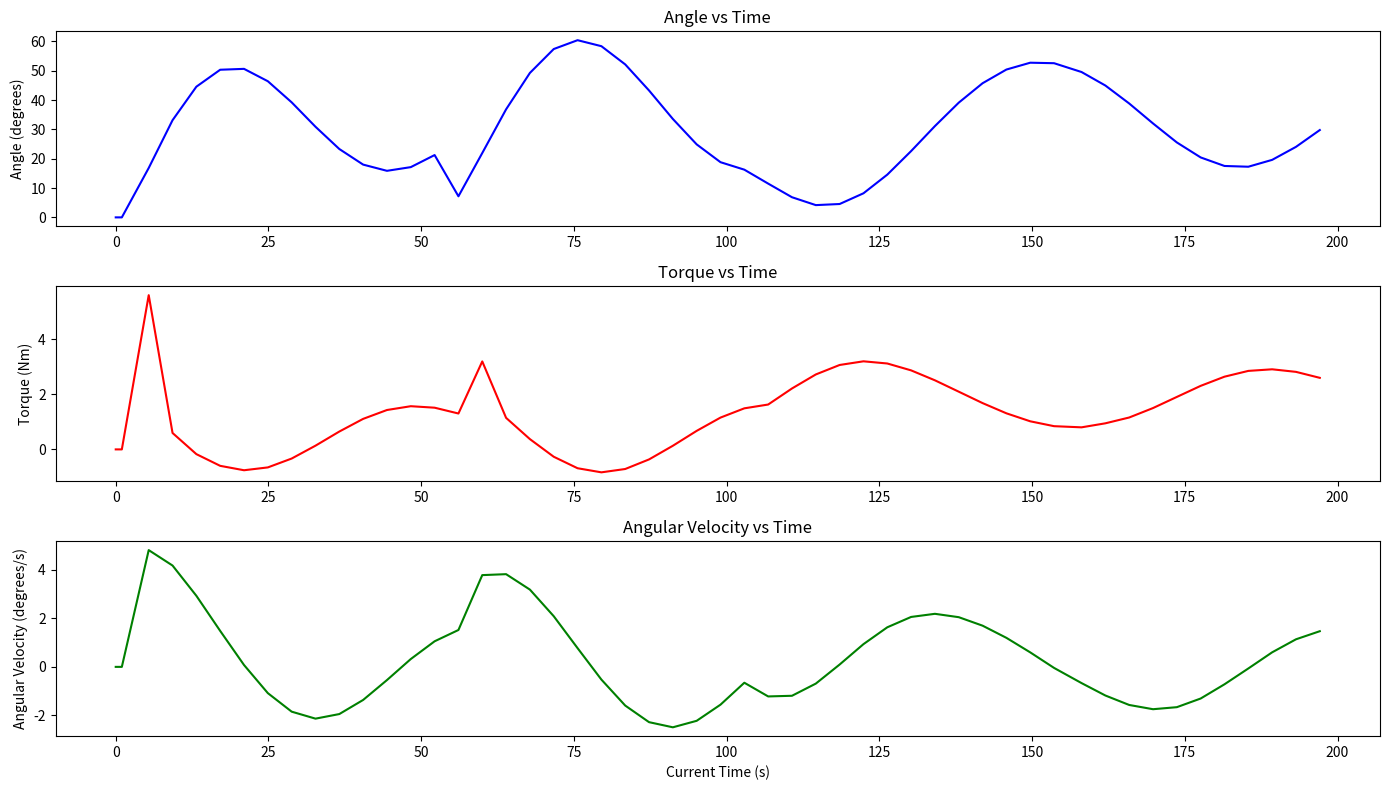

The script that saved this image:
import matplotlib.pyplot as plt

# Data
data = {
    "Current Time": [0, 1, 5.4, 9.3, 13.2, 17.1, 21, 24.9, 28.8, 32.7, 36.6, 40.5, 44.4, 48.3, 52.2, 56.1, 60, 
                     63.9, 67.8, 71.7, 75.6, 79.5, 83.4, 87.3, 91.2, 95.1, 99, 102.9, 106.8, 110.7, 114.6, 118.5,
                     122.4, 126.3, 130.2, 134.1, 138, 141.9, 145.8, 149.7, 153.6, 158.1, 162, 165.9, 169.8, 173.7,
                     177.6, 181.5, 185.4, 189.3, 193.2, 197.1],
    "Angle": [0, 0, 16.853, 33.15, 44.583, 50.365, 50.665, 46.443, 39.24, 30.914, 23.324, 18.003, 15.882, 17.144,
              21.259, 7.192, 21.95, 36.859, 49.283, 57.43, 60.445, 58.401, 52.182, 43.289, 33.571, 24.899, 18.824,
              16.275, 11.521, 6.873, 4.183, 4.56, 8.216, 14.581, 22.613, 31.146, 39.138, 45.764, 50.432, 52.764,
              52.595, 49.586, 44.98, 38.854, 32.045, 25.565, 20.449, 17.538, 17.28, 19.62, 24.055, 29.792],
    "Torque": [0, 0, 5.6, 0.596, -0.172, -0.597, -0.757, -0.654, -0.332, 0.135, 0.648, 1.108, 1.43, 1.568, 1.514,
               1.303, 3.194, 1.145, 0.373, -0.267, -0.684, -0.833, -0.712, -0.364, 0.132, 0.673, 1.155, 1.491, 
               1.629, 2.212, 2.721, 3.065, 3.198, 3.119, 2.869, 2.508, 2.095, 1.681, 1.31, 1.02, 0.843, 0.801,
               0.947, 1.158, 1.501, 1.905, 2.307, 2.64, 2.85, 2.908, 2.815, 2.598],
    "Angular Velocity": [0, 0, 4.815, 4.179, 2.931, 1.483, 0.077, -1.083, -1.847, -2.135, -1.946, -1.364, -0.544,
                         0.323, 1.055, 1.521, 3.784, 3.823, 3.186, 2.089, 0.773, -0.524, -1.595, -2.28, -2.492,
                         -2.224, -1.558, -0.654, -1.219, -1.192, -0.69, 0.097, 0.937, 1.632, 2.059, 2.188, 2.049,
                         1.699, 1.197, 0.598, -0.043, -0.669, -1.181, -1.571, -1.746, -1.662, -1.305, -0.718, -0.066, 0.6, 1.137, 1.471]
}

# Plotting the data
plt.figure(figsize=(14, 8))

# Angle
plt.subplot(3, 1, 1)
plt.plot(data['Current Time'], data['Angle'], label='Angle', color='blue')
plt.title('Angle vs Time')
plt.ylabel('Angle (degrees)')

# Torque
plt.subplot(3, 1, 2)
plt.plot(data['Current Time'], data['Torque'], label='Torque', color='red')
plt.title('Torque vs Time')
plt.ylabel('Torque (Nm)')

# Angular Velocity
plt.subplot(3, 1, 3)
plt.plot(data['Current Time'], data['Angular Velocity'], label='Angular Velocity', color='green')
plt.title('Angular Velocity vs Time')
plt.ylabel('Angular Velocity (degrees/s)')
plt.xlabel('Current Time (s)')

plt.tight_layout()
plt.show()